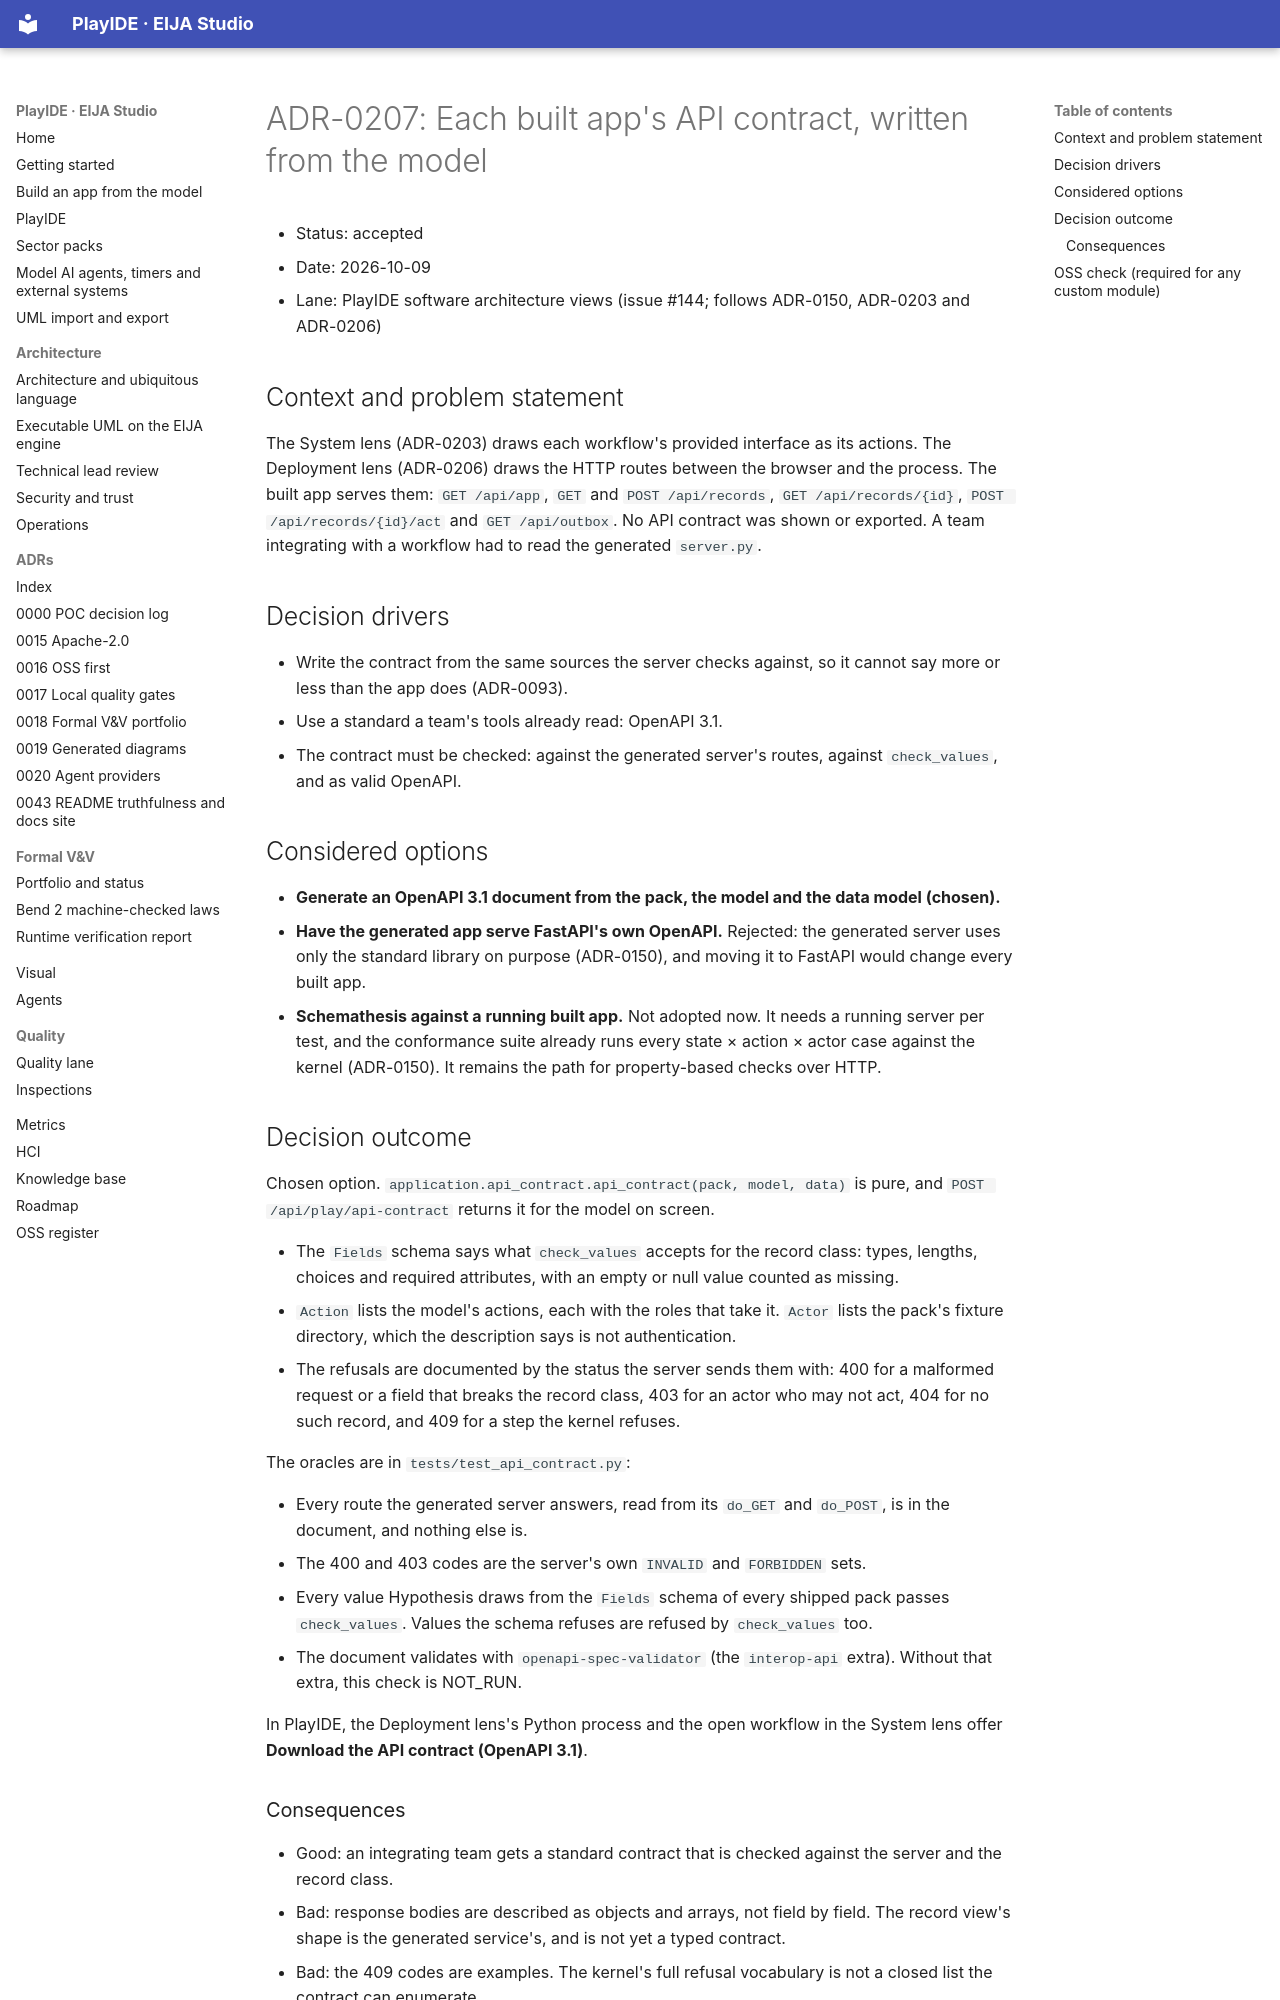

repository: 45ck/eija-studio · page: adr/0207-each-built-apps-api-contract-written-from-the-model/index.html · generator: mkdocs

# ADR-0207: Each built app's API contract, written from the model

* Status: accepted
* Date: 2026-10-09
* Lane: PlayIDE software architecture views (issue #144; follows ADR-0150, ADR-0203 and ADR-0206)

## Context and problem statement

The System lens (ADR-0203) draws each workflow's provided interface as its actions. The Deployment lens (ADR-0206) draws the HTTP routes between the browser and the process. The built app serves them: `GET /api/app`, `GET` and `POST /api/records`, `GET /api/records/{id}`, `POST /api/records/{id}/act` and `GET /api/outbox`. No API contract was shown or exported. A team integrating with a workflow had to read the generated `server.py`.

## Decision drivers

* Write the contract from the same sources the server checks against, so it cannot say more or less than the app does (ADR-0093).
* Use a standard a team's tools already read: OpenAPI 3.1.
* The contract must be checked: against the generated server's routes, against `check_values`, and as valid OpenAPI.

## Considered options

* **Generate an OpenAPI 3.1 document from the pack, the model and the data model (chosen).**
* **Have the generated app serve FastAPI's own OpenAPI.** Rejected: the generated server uses only the standard library on purpose (ADR-0150), and moving it to FastAPI would change every built app.
* **Schemathesis against a running built app.** Not adopted now. It needs a running server per test, and the conformance suite already runs every state × action × actor case against the kernel (ADR-0150). It remains the path for property-based checks over HTTP.

## Decision outcome

Chosen option. `application.api_contract.api_contract(pack, model, data)` is pure, and `POST /api/play/api-contract` returns it for the model on screen.

* The `Fields` schema says what `check_values` accepts for the record class: types, lengths, choices and required attributes, with an empty or null value counted as missing.
* `Action` lists the model's actions, each with the roles that take it. `Actor` lists the pack's fixture directory, which the description says is not authentication.
* The refusals are documented by the status the server sends them with: 400 for a malformed request or a field that breaks the record class, 403 for an actor who may not act, 404 for no such record, and 409 for a step the kernel refuses.

The oracles are in `tests/test_api_contract.py`:

* Every route the generated server answers, read from its `do_GET` and `do_POST`, is in the document, and nothing else is.
* The 400 and 403 codes are the server's own `INVALID` and `FORBIDDEN` sets.
* Every value Hypothesis draws from the `Fields` schema of every shipped pack passes `check_values`. Values the schema refuses are refused by `check_values` too.
* The document validates with `openapi-spec-validator` (the `interop-api` extra). Without that extra, this check is NOT_RUN.

In PlayIDE, the Deployment lens's Python process and the open workflow in the System lens offer **Download the API contract (OpenAPI 3.1)**.
